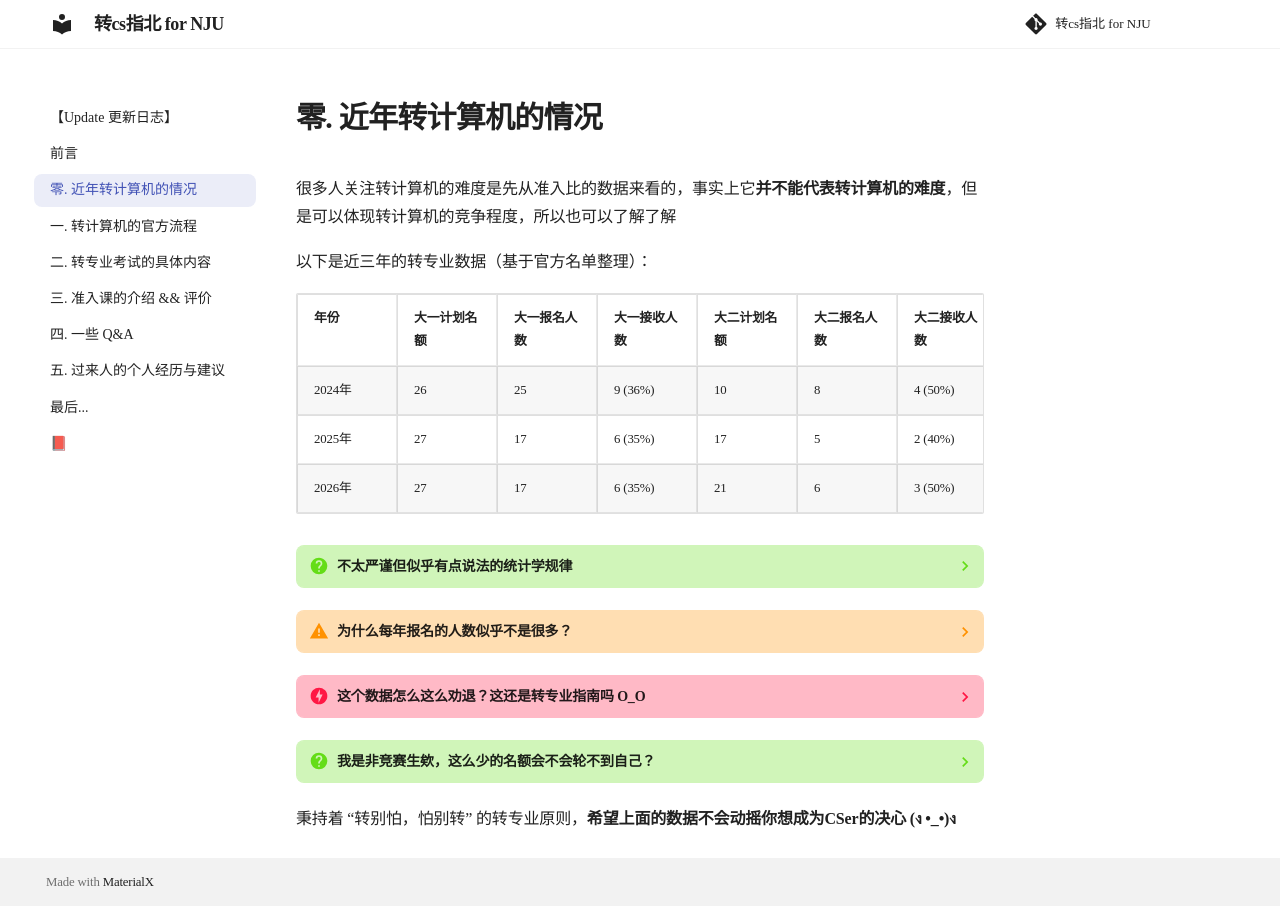

repository: Nopthon/How-to-switch-to-a-CS-major-at-NJU · page: Part0/index.html · generator: mkdocs

# 零. 近年转计算机的情况

很多人关注转计算机的难度是先从准入比的数据来看的，事实上它**并不能代表转计算机的难度**，但是可以体现转计算机的竞争程度，所以也可以了解了解

以下是近三年的转专业数据（基于官方名单整理）：

<table border="1">
  <thead>
    <tr>
      <th>年份</th>
      <th>大一计划名额</th>
      <th>大一报名人数</th>
      <th>大一接收人数</th>
      <th>大二计划名额</th>
      <th>大二报名人数</th>
      <th>大二接收人数</th>
  </thead>
  <tbody>
    <tr>
      <td>2024年</td>
      <td>26</td>
      <td>25</td>
      <td>9 (36%)</td>
      <td>10</td>
      <td>8</td>
      <td>4 (50%)</td>
    </tr>
    <tr>
      <td>2025年</td>
      <td>27</td>
      <td>17</td>
      <td>6 (35%)</td>
      <td>17</td>
      <td>5</td>
      <td>2 (40%)</td>
    </tr>
    <tr>
      <td>2026年</td>
      <td>27</td>
      <td>17</td>
      <td>6 (35%)</td>
      <td>21</td>
      <td>6</td>
      <td>3 (50%)</td>
    </tr>
  </tbody>
</table>
???+ question "不太严谨但似乎有点说法的统计学规律"

    大一的准入率为 $\dfrac{1}{e}$，大二的准入率为 $\dfrac{1}{2}$，根据当年的报名人数取比例后向下取整

    比如 2025 年的 $\lfloor 17 \times \dfrac{1}{e} \rfloor = 6$，$\lfloor 5 \times \dfrac{1}{2} \rfloor = 2$，<del>你不会真的算了一遍吧</del>

???+ warning "为什么每年报名的人数似乎不是很多？"

    因为报名有条件：你需要提交报名表，并且在提交报名表的时候，你的大一上的数学课达到了入围标准（80 分），并且你的选课情况满足准入课的要求
    
    对于主动退出转专业（即不提交报名表），或是大一上的微积分Ⅰ没有达到 80 分的同学，他们不会被算在报名人数中（转专业递交申请表的时间在春季学期期中之后，只有提交了申请表并且通过的学生才会被计入上面的 “报名人数” 中）

???+ danger "这个数据怎么这么劝退？这还是转专业指南吗 O_O"

    从客观来说，转计算机确实需要相比转大多数专业更多的努力，对学生的能力有较高的要求，同时因为划线名额少又有较大的竞争力
    
    这些难点都应该提前指出（<del>这样你才知道你正在转 NJUCS</del>），因为：
    
    - 无论是什么学校，跨转计算机这样的热门专业都一定是<u>相对</u>更难的，即使是转专业相对友好的南京大学也是如此。**点出这些困难有助于你进一步考虑权衡，这也是为自己的大学学习负责**
    
    - 每个下定决心转专业的人都应当大体上了解自己所转专业的情况，以及转专业这件事本身的现状，而不是在不知不觉中意识到自己已经失去了转专业的资格（比如准入课没过80，甚至是选错了课什么的，这些都有老学长的前车之鉴）

???+ question "我是非竞赛生欸，这么少的名额会不会轮不到自己？"

    放轻松些，那些更加顶尖的 OIer （信息学竞赛选手）很多都去了计算机拔尖班，所以不用担心强劲的 OIer 一口气吃掉所有的转专业名额
    
    根据 25 级的转专业结果来看，OIer 的比例（能在 OIerdb 中查到获奖信息的）只有 20% 不到，有超过一半的成功者都是零基础学生
    
    近两年的情况都是如此，零基础学生可能需要付出更多的努力，但这不意味着你比 OIer 有更低的成功概率！

秉持着 “转别怕，怕别转” 的转专业原则，**希望上面的数据不会动摇你想成为CSer的决心 (ง •_•)ง**
